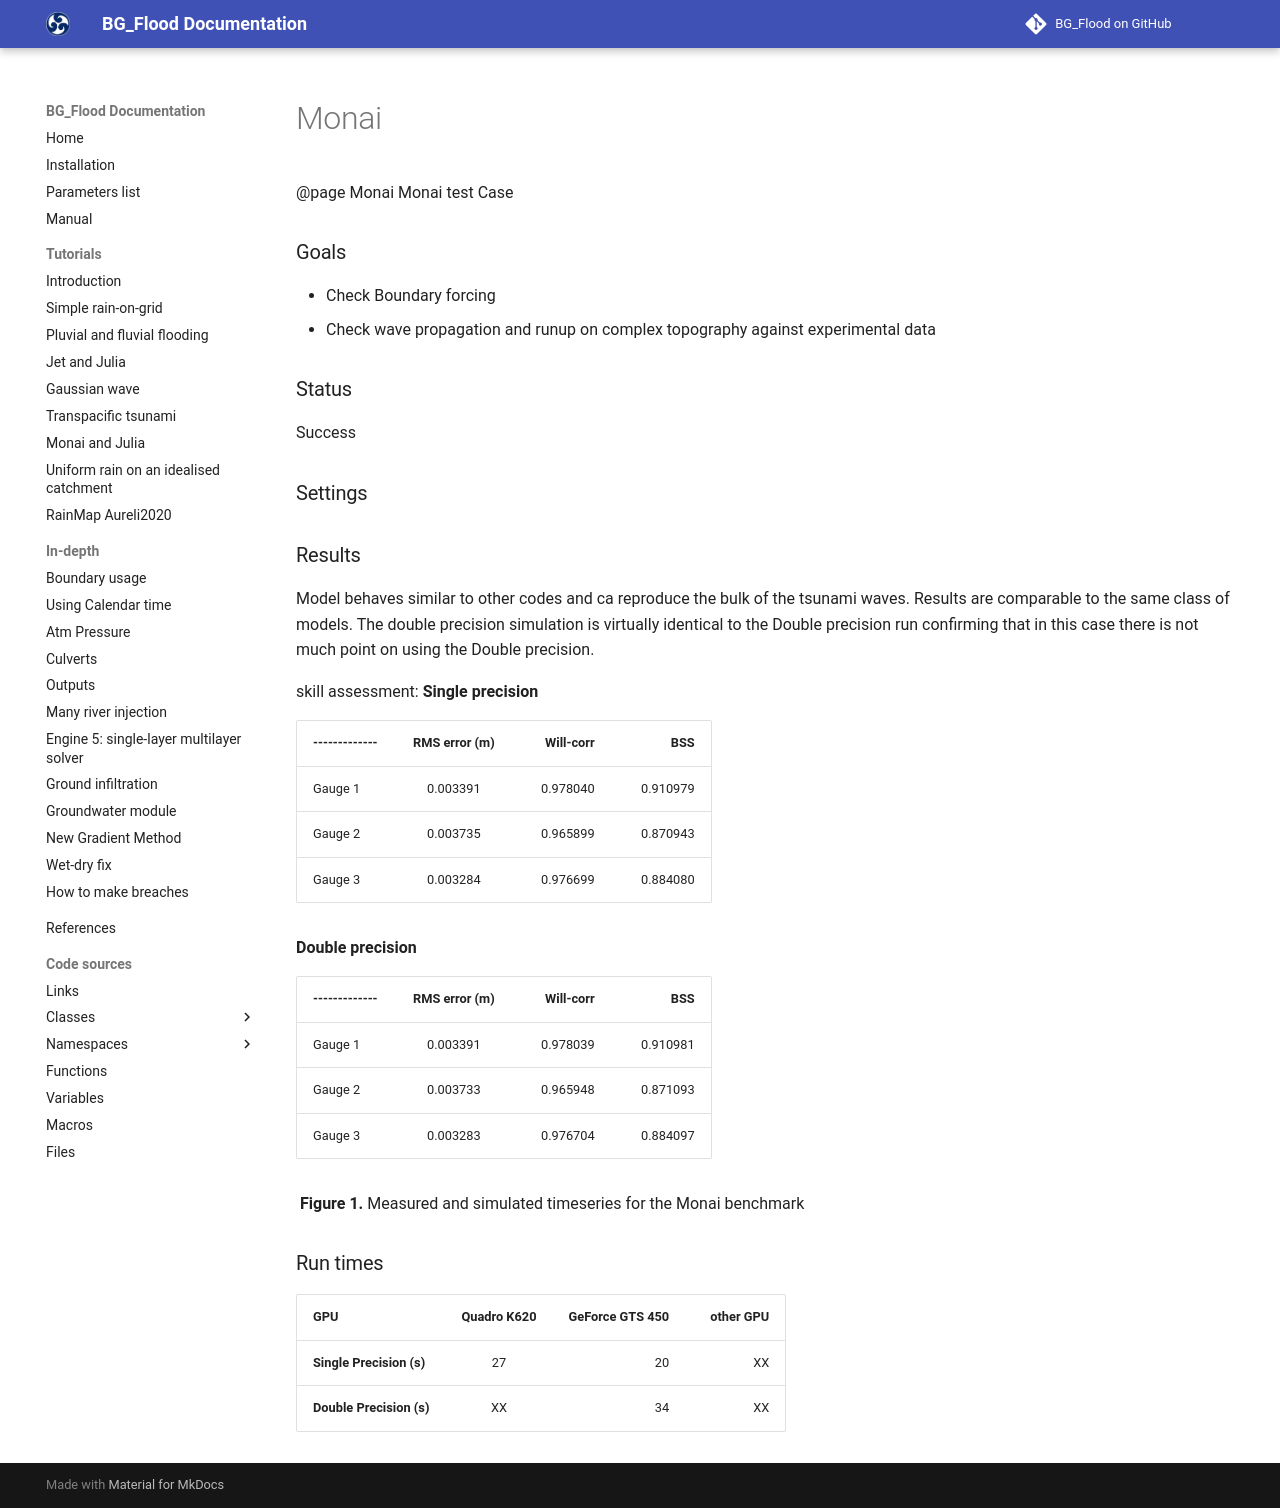

repository: CyprienBosserelle/BG_Flood · page: examples/Monai/index.html · generator: mkdocs

@page Monai Monai test Case

### Goals
* Check Boundary forcing
* Check wave propagation and runup on complex topography against experimental data

### Status
Success
### Settings

### Results
Model behaves similar to other codes and ca reproduce the bulk of the tsunami waves. Results are comparable to the same class of models. The double precision simulation is virtually identical to the Double precision run confirming that in this case there is not much point on using the Double precision.

skill assessment:
**Single precision**

| ------------- | RMS error (m) | Will-corr | BSS | 
| ------------- |:-------------:|  --------:| -----:|
| Gauge 1 | 0.003391 | 0.978040 | 0.910979 |
| Gauge 2 | 0.003735 | 0.965899 | 0.870943 |
| Gauge 3 | 0.003284 | 0.976699 | 0.884080 |

**Double precision**

| ------------- | RMS error (m) | Will-corr | BSS | 
| ------------- |:-------------:|  --------:| -----:|
| Gauge 1 | 0.003391 | 0.978039 | 0.910981 |
| Gauge 2 | 0.003733 | 0.965948 | 0.871093 |
| Gauge 3 | 0.003283 | 0.976704 | 0.884097 |


![](https://github.com/CyprienBosserelle/Basil_Cart_StV/blob/master/Examples/Monai/Results/newbathy3_Gauges.png)
**Figure 1.** Measured and simulated timeseries for the Monai benchmark


### Run times
| GPU | Quadro K620 | GeForce GTS 450 |other GPU |
| ------------- |:-------------:| -----:| -----:|
| **Single Precision (s)** | 27 | 20 | XX |
| **Double Precision (s)** | XX | 34 | XX |
